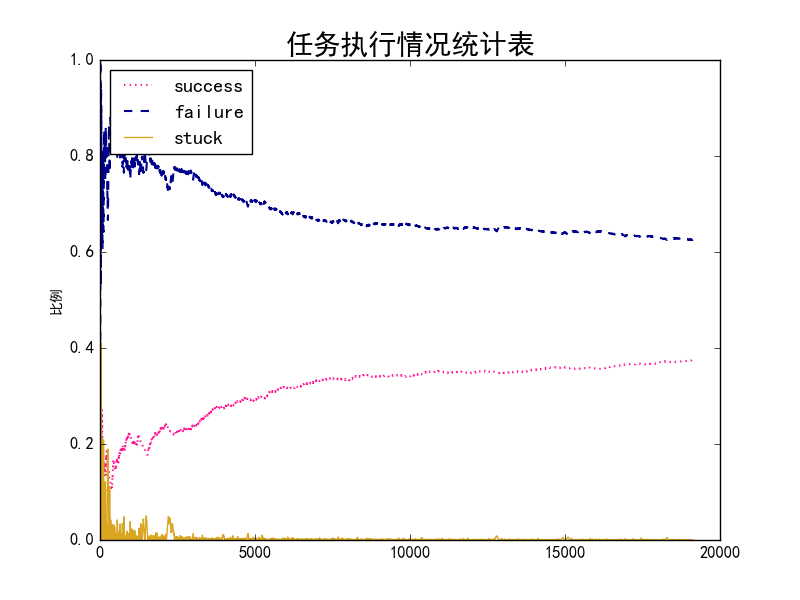

The table this chart was drawn from, first rows:
0, 0, 1
0, 0, 2
0, 0, 3
0, 0, 4
0, 0, 5
0, 0, 6
0, 1, 6
0, 2, 5
0, 3, 4
0, 4, 3
0, 5, 2
0, 6, 1
0, 7, 0
0, 7, 1
0, 7, 2
0, 7, 3
0, 8, 2
0, 9, 1
1, 9, 0
1, 9, 1
1, 9, 2
1, 9, 3
1, 9, 4
1, 9, 5
1, 9, 6
1, 9, 7
1, 10, 7
1, 11, 6
1, 12, 5
1, 13, 4
1, 14, 3
1, 15, 2
1, 16, 1
1, 17, 0
1, 17, 1
1, 17, 2
1, 17, 3
1, 18, 2
1, 19, 1
2, 19, 0
3, 19, 0
3, 19, 1
4, 19, 1
5, 19, 1
6, 19, 0
6, 19, 1
6, 19, 2
6, 19, 3
6, 19, 4
6, 20, 3
6, 21, 2
7, 21, 1
8, 21, 0
8, 21, 1
8, 21, 2
8, 21, 3
8, 21, 4
8, 21, 5
8, 22, 4
9, 22, 3
9, 23, 2
... 19,061 more rows
